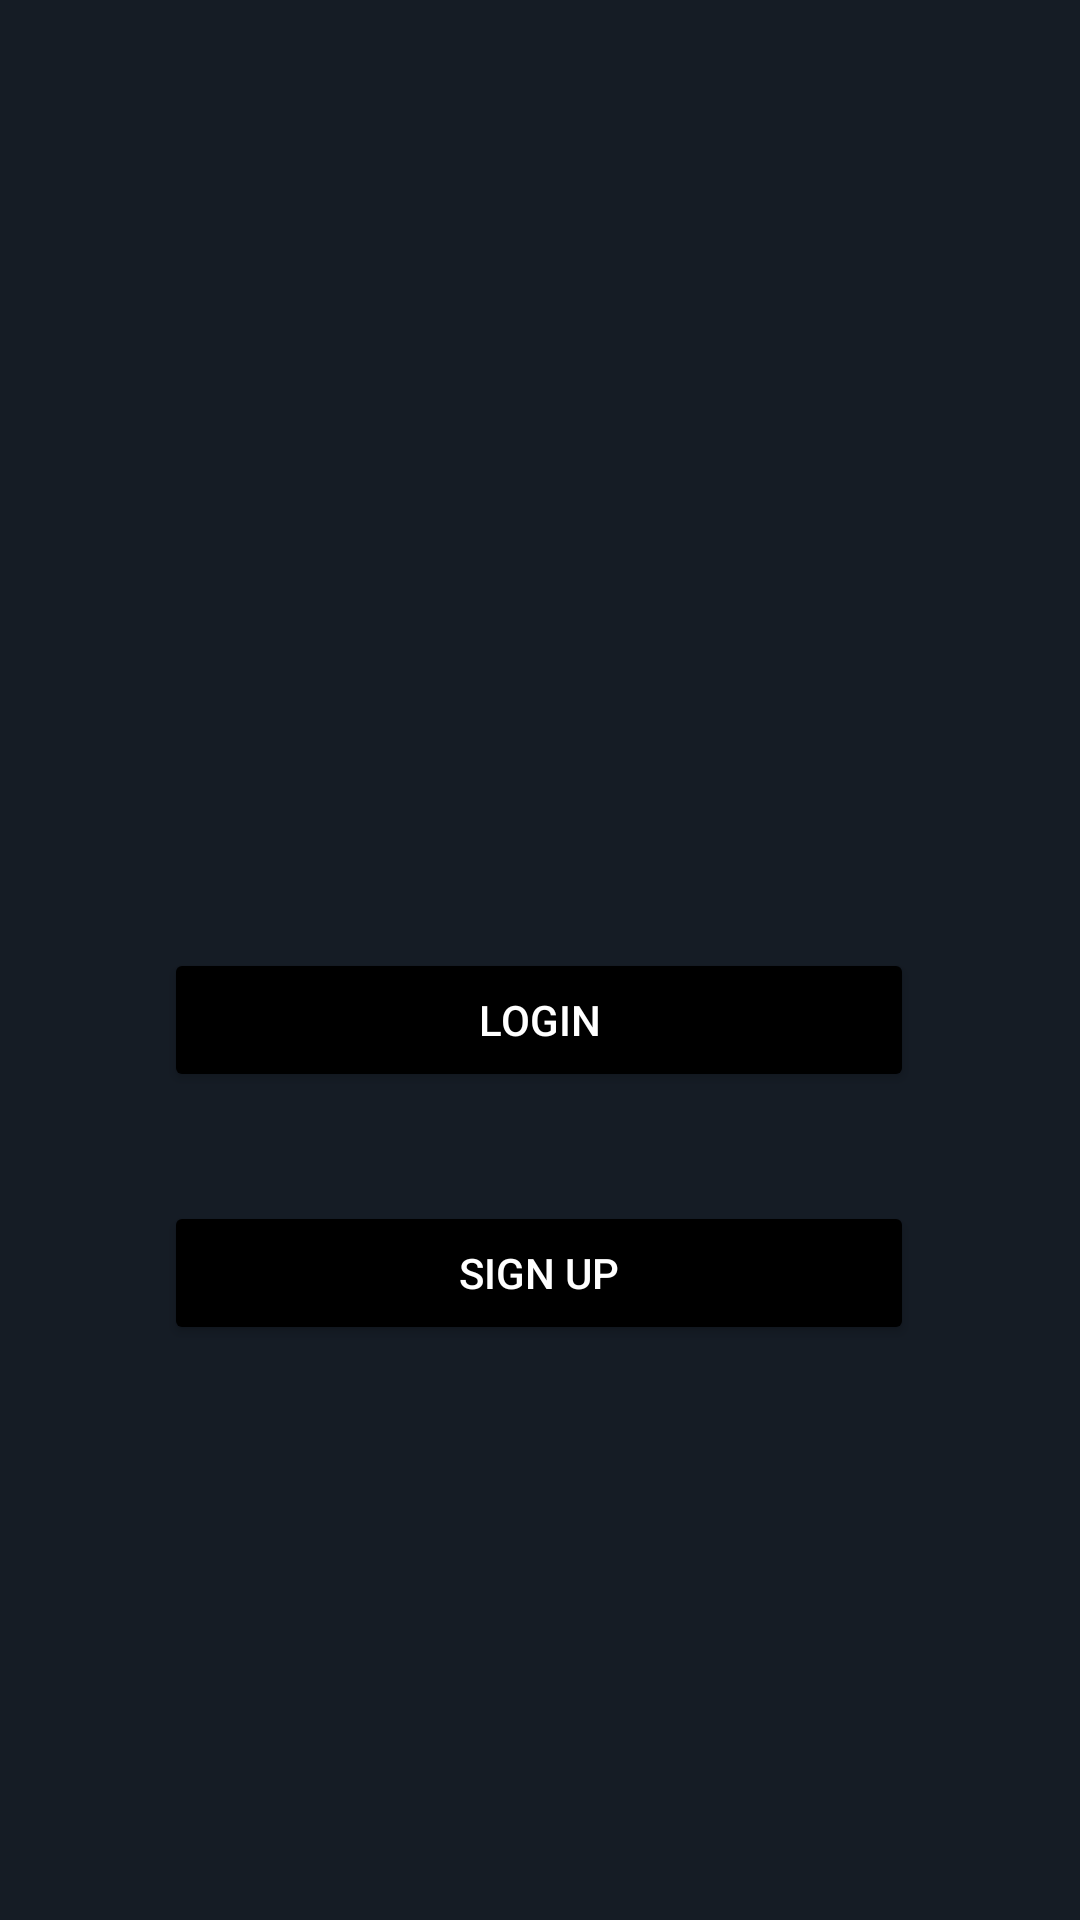

Write the Android layout XML for this screen, with the resource values it uses.
<!-- AndroidManifest.xml: application theme AppTheme -->
<!-- res/layout/fragment_profile.xml -->
<?xml version="1.0" encoding="utf-8"?>
<androidx.constraintlayout.widget.ConstraintLayout xmlns:android="http://schemas.android.com/apk/res/android"
    xmlns:app="http://schemas.android.com/apk/res-auto"
    android:id="@+id/frag_profile"
    android:layout_width="match_parent"
    android:layout_height="match_parent"
    android:background="@color/colorPrimary">

















































    <Button
        android:id="@+id/btn_login"
        android:layout_width="250dp"
        android:layout_height="wrap_content"
        android:layout_centerHorizontal="true"
        android:layout_marginTop="316dp"
        android:backgroundTint="@color/colorBlack"
        android:text="login"
        android:textColor="@color/colorWhite"
        app:layout_constraintEnd_toEndOf="parent"
        app:layout_constraintHorizontal_bias="0.496"
        app:layout_constraintStart_toStartOf="parent"
        app:layout_constraintTop_toTopOf="parent" />

    <Button
        android:id="@+id/btn_sign_up"
        android:layout_width="250dp"
        android:layout_height="wrap_content"
        android:layout_centerHorizontal="true"
        android:backgroundTint="@color/colorBlack"
        android:text="sign up"
        android:textColor="@color/colorWhite"
        app:layout_constraintBottom_toBottomOf="parent"
        app:layout_constraintEnd_toEndOf="parent"
        app:layout_constraintHorizontal_bias="0.496"
        app:layout_constraintStart_toStartOf="parent"
        app:layout_constraintTop_toBottomOf="@+id/btn_login"
        app:layout_constraintVertical_bias="0.159" />


</androidx.constraintlayout.widget.ConstraintLayout>
<!-- resources referenced by this layout -->
<resources>
  <color name="colorBlack">#000000</color>
  <color name="colorPrimary">#151c25</color>
  <color name="colorWhite">#ffffff</color>
  <!-- drawable gamer2: png bitmap (drawable, 83930 bytes) -->
  <style name="AppTheme" parent="Theme.MaterialComponents.Light.DarkActionBar">
          
          <item name="colorPrimary">@color/colorPrimary</item>
          <item name="colorPrimaryDark">@color/colorPrimaryDark</item>
          <item name="colorAccent">@color/colorAccent</item>
      </style>
  <color name="colorPrimaryDark">#151c25</color>
  <color name="colorAccent">#D81B60</color>
</resources>
